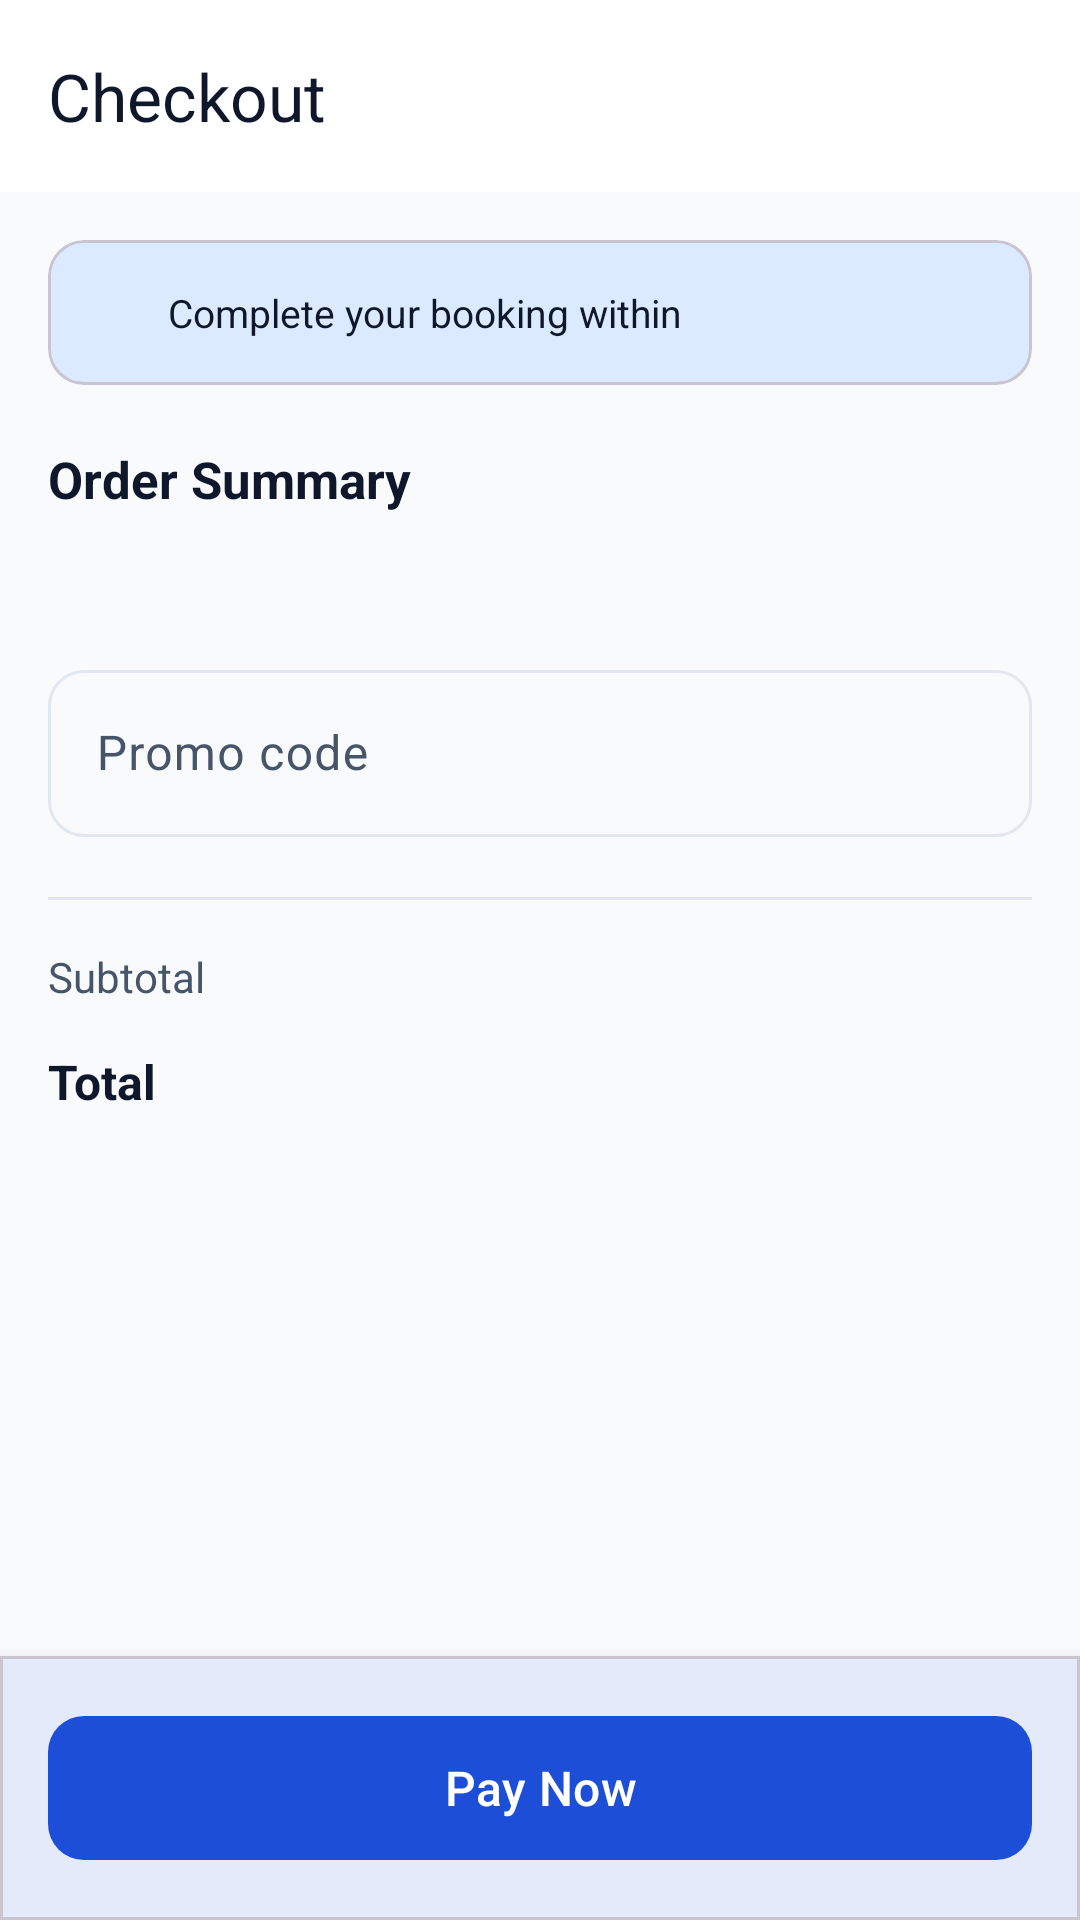

Layout XML and referenced resources for this Android screen:
<!-- AndroidManifest.xml: activity theme Theme.EventTicketing -->
<!-- res/layout/activity_checkout.xml -->
<?xml version="1.0" encoding="utf-8"?>
<androidx.coordinatorlayout.widget.CoordinatorLayout
    xmlns:android="http://schemas.android.com/apk/res/android"
    xmlns:app="http://schemas.android.com/apk/res-auto"
    xmlns:tools="http://schemas.android.com/tools"
    android:layout_width="match_parent"
    android:layout_height="match_parent"
    android:background="@color/background_grey">

    <com.google.android.material.appbar.AppBarLayout
        android:layout_width="match_parent"
        android:layout_height="wrap_content"
        android:background="@color/white"
        app:elevation="0dp">

        <com.google.android.material.appbar.MaterialToolbar
            android:id="@+id/toolbar"
            android:layout_width="match_parent"
            android:layout_height="?attr/actionBarSize"
            app:navigationIcon="@drawable/ic_arrow_back"
            app:navigationIconTint="@color/slate_900"
            app:title="@string/checkout_title"
            app:titleTextColor="@color/slate_900" />
    </com.google.android.material.appbar.AppBarLayout>

    <androidx.core.widget.NestedScrollView
        android:layout_width="match_parent"
        android:layout_height="match_parent"
        app:layout_behavior="@string/appbar_scrolling_view_behavior">

        <LinearLayout
            android:layout_width="match_parent"
            android:layout_height="wrap_content"
            android:orientation="vertical"
            android:padding="16dp"
            android:paddingBottom="96dp">

            <com.google.android.material.card.MaterialCardView
                android:layout_width="match_parent"
                android:layout_height="wrap_content"
                app:cardCornerRadius="12dp"
                app:cardElevation="0dp"
                app:cardBackgroundColor="@color/accent_blue_light">

                <LinearLayout
                    android:layout_width="match_parent"
                    android:layout_height="wrap_content"
                    android:orientation="horizontal"
                    android:gravity="center_vertical"
                    android:padding="12dp">

                    <ImageView
                        android:layout_width="20dp"
                        android:layout_height="20dp"
                        android:src="@drawable/ic_timer"
                        app:tint="@color/accent_blue"
                        android:contentDescription="@null" />

                    <TextView
                        android:layout_width="0dp"
                        android:layout_height="wrap_content"
                        android:layout_weight="1"
                        android:layout_marginStart="8dp"
                        android:text="@string/checkout_timer_label"
                        android:textColor="@color/slate_900"
                        android:textSize="13sp" />

                    <TextView
                        android:id="@+id/tv_timer"
                        android:layout_width="wrap_content"
                        android:layout_height="wrap_content"
                        android:textColor="@color/accent_blue"
                        android:textSize="18sp"
                        android:textStyle="bold"
                        tools:text="09:43" />
                </LinearLayout>
            </com.google.android.material.card.MaterialCardView>

            <TextView
                android:layout_width="wrap_content"
                android:layout_height="wrap_content"
                android:layout_marginTop="20dp"
                android:text="@string/checkout_summary"
                android:textColor="@color/slate_900"
                android:textSize="17sp"
                android:textStyle="bold" />

            <TextView
                android:id="@+id/tv_seats"
                android:layout_width="match_parent"
                android:layout_height="wrap_content"
                android:layout_marginTop="8dp"
                android:textColor="@color/slate_600"
                android:textSize="14sp"
                tools:text="Seats: A1, A2" />

            <com.google.android.material.textfield.TextInputLayout
                android:id="@+id/til_promo"
                style="@style/Widget.Material3.TextInputLayout.OutlinedBox"
                android:layout_width="match_parent"
                android:layout_height="wrap_content"
                android:layout_marginTop="20dp"
                android:hint="@string/checkout_promo_hint"
                app:endIconMode="custom"
                app:endIconDrawable="@drawable/ic_check"
                app:boxCornerRadiusTopStart="12dp"
                app:boxCornerRadiusTopEnd="12dp"
                app:boxCornerRadiusBottomStart="12dp"
                app:boxCornerRadiusBottomEnd="12dp">

                <com.google.android.material.textfield.TextInputEditText
                    android:id="@+id/et_promo"
                    android:layout_width="match_parent"
                    android:layout_height="wrap_content"
                    android:inputType="textCapCharacters"
                    android:textColor="@color/slate_900" />
            </com.google.android.material.textfield.TextInputLayout>

            <TextView
                android:id="@+id/tv_promo_feedback"
                android:layout_width="match_parent"
                android:layout_height="wrap_content"
                android:layout_marginTop="4dp"
                android:textSize="13sp"
                android:visibility="gone"
                tools:text="WELCOME50 applied"
                tools:visibility="visible" />

            <View
                android:layout_width="match_parent"
                android:layout_height="1dp"
                android:layout_marginTop="20dp"
                android:background="@color/slate_200" />

            <LinearLayout
                android:layout_width="match_parent"
                android:layout_height="wrap_content"
                android:layout_marginTop="16dp"
                android:orientation="horizontal">
                <TextView
                    android:layout_width="0dp" android:layout_height="wrap_content"
                    android:layout_weight="1"
                    android:text="@string/checkout_subtotal"
                    android:textColor="@color/slate_600" android:textSize="14sp" />
                <TextView
                    android:id="@+id/tv_subtotal"
                    android:layout_width="wrap_content" android:layout_height="wrap_content"
                    android:textColor="@color/slate_900" android:textSize="14sp"
                    tools:text="$40.00" />
            </LinearLayout>

            <LinearLayout
                android:id="@+id/layout_discount_row"
                android:layout_width="match_parent"
                android:layout_height="wrap_content"
                android:layout_marginTop="8dp"
                android:orientation="horizontal"
                android:visibility="gone"
                tools:visibility="visible">
                <TextView
                    android:layout_width="0dp" android:layout_height="wrap_content"
                    android:layout_weight="1"
                    android:text="@string/checkout_discount"
                    android:textColor="@color/seat_available" android:textSize="14sp" />
                <TextView
                    android:id="@+id/tv_discount"
                    android:layout_width="wrap_content" android:layout_height="wrap_content"
                    android:textColor="@color/seat_available" android:textSize="14sp"
                    tools:text="-$20.00" />
            </LinearLayout>

            <LinearLayout
                android:layout_width="match_parent"
                android:layout_height="wrap_content"
                android:layout_marginTop="12dp"
                android:orientation="horizontal"
                android:gravity="center_vertical">
                <TextView
                    android:layout_width="0dp" android:layout_height="wrap_content"
                    android:layout_weight="1"
                    android:text="@string/checkout_total"
                    android:textColor="@color/slate_900" android:textSize="16sp"
                    android:textStyle="bold" />
                <TextView
                    android:id="@+id/tv_original_total"
                    android:layout_width="wrap_content" android:layout_height="wrap_content"
                    android:layout_marginEnd="8dp"
                    android:textColor="@color/slate_400" android:textSize="14sp"
                    android:visibility="gone"
                    tools:text="$40.00" tools:visibility="visible" />
                <TextView
                    android:id="@+id/tv_final_total"
                    android:layout_width="wrap_content" android:layout_height="wrap_content"
                    android:textColor="@color/accent_blue" android:textSize="20sp"
                    android:textStyle="bold"
                    tools:text="$20.00" />
            </LinearLayout>

        </LinearLayout>
    </androidx.core.widget.NestedScrollView>

    <com.google.android.material.card.MaterialCardView
        android:layout_width="match_parent"
        android:layout_height="wrap_content"
        android:layout_gravity="bottom"
        app:cardCornerRadius="0dp"
        app:cardElevation="8dp"
        app:cardBackgroundColor="@color/white">
        <com.google.android.material.button.MaterialButton
            android:id="@+id/btn_pay"
            android:layout_width="match_parent"
            android:layout_height="56dp"
            android:layout_margin="16dp"
            android:text="@string/checkout_pay"
            android:textSize="16sp"
            android:textAllCaps="false"
            app:cornerRadius="12dp"
            app:backgroundTint="@color/accent_blue"
            android:textColor="@color/on_accent" />
    </com.google.android.material.card.MaterialCardView>

    <FrameLayout
        android:id="@+id/overlay_processing"
        android:layout_width="match_parent"
        android:layout_height="match_parent"
        android:background="@color/white"
        android:clickable="true"
        android:focusable="true"
        android:visibility="gone">

        <LinearLayout
            android:layout_width="match_parent"
            android:layout_height="match_parent"
            android:orientation="vertical"
            android:gravity="center">

            <com.airbnb.lottie.LottieAnimationView
                android:id="@+id/lottie_payment"
                android:layout_width="200dp"
                android:layout_height="200dp"
                app:lottie_rawRes="@raw/loading_spinner"
                app:lottie_autoPlay="true"
                app:lottie_loop="true" />

            <TextView
                android:id="@+id/tv_processing"
                android:layout_width="wrap_content"
                android:layout_height="wrap_content"
                android:layout_marginTop="16dp"
                android:text="@string/checkout_processing"
                android:textColor="@color/slate_900"
                android:textSize="16sp" />
        </LinearLayout>
    </FrameLayout>

</androidx.coordinatorlayout.widget.CoordinatorLayout>
<!-- resources referenced by this layout -->
<resources>
  <color name="accent_blue">#1D4ED8</color>
  <color name="accent_blue_light">#DBEAFE</color>
  <color name="background_grey">#F8FAFC</color>
  <color name="on_accent">#FFFFFF</color>
  <color name="seat_available">#16A34A</color>
  <color name="slate_200">#E2E8F0</color>
  <color name="slate_400">#94A3B8</color>
  <color name="slate_600">#475569</color>
  <color name="slate_900">#0F172A</color>
  <color name="white">#FFFFFF</color>
  <string name="checkout_discount">Discount</string>
  <string name="checkout_pay">Pay Now</string>
  <string name="checkout_processing">Processing payment…</string>
  <string name="checkout_promo_hint">Promo code</string>
  <string name="checkout_subtotal">Subtotal</string>
  <string name="checkout_summary">Order Summary</string>
  <string name="checkout_timer_label">Complete your booking within</string>
  <string name="checkout_title">Checkout</string>
  <string name="checkout_total">Total</string>
  <style name="Theme.EventTicketing" parent="Theme.Material3.Light.NoActionBar">
  
          
          <item name="colorPrimary">@color/accent_blue</item>
          <item name="colorPrimaryDark">@color/accent_blue_dark</item>
          <item name="colorOnPrimary">@color/on_accent</item>
          <item name="colorPrimaryContainer">@color/accent_blue_light</item>
          <item name="colorOnPrimaryContainer">@color/slate_900</item>
  
          
          <item name="android:colorBackground">@color/background_grey</item>
          <item name="colorSurface">@color/surface_card</item>
          <item name="colorOnSurface">@color/slate_900</item>
          <item name="colorOnSurfaceVariant">@color/slate_600</item>
          <item name="colorOutline">@color/slate_200</item>
  
          
          <item name="colorError">@color/status_error</item>
  
          
          <item name="android:statusBarColor">@color/white</item>
          <item name="android:windowLightStatusBar">true</item>
          <item name="android:navigationBarColor">@color/white</item>
          <item name="android:windowLightNavigationBar" tools:targetApi="o_mr1">true</item>
  
          
          <item name="shapeAppearanceSmallComponent">@style/ShapeAppearance.App.Small</item>
          <item name="shapeAppearanceMediumComponent">@style/ShapeAppearance.App.Medium</item>
      </style>
  <color name="accent_blue_dark">#1E40AF</color>
  <color name="surface_card">#FFFFFF</color>
  <color name="status_error">#DC2626</color>
  <style name="ShapeAppearance.App.Small" parent="ShapeAppearance.Material3.SmallComponent">
          <item name="cornerFamily">rounded</item>
          <item name="cornerSize">12dp</item>
      </style>
  <style name="ShapeAppearance.App.Medium" parent="ShapeAppearance.Material3.MediumComponent">
          <item name="cornerFamily">rounded</item>
          <item name="cornerSize">16dp</item>
      </style>
</resources>
